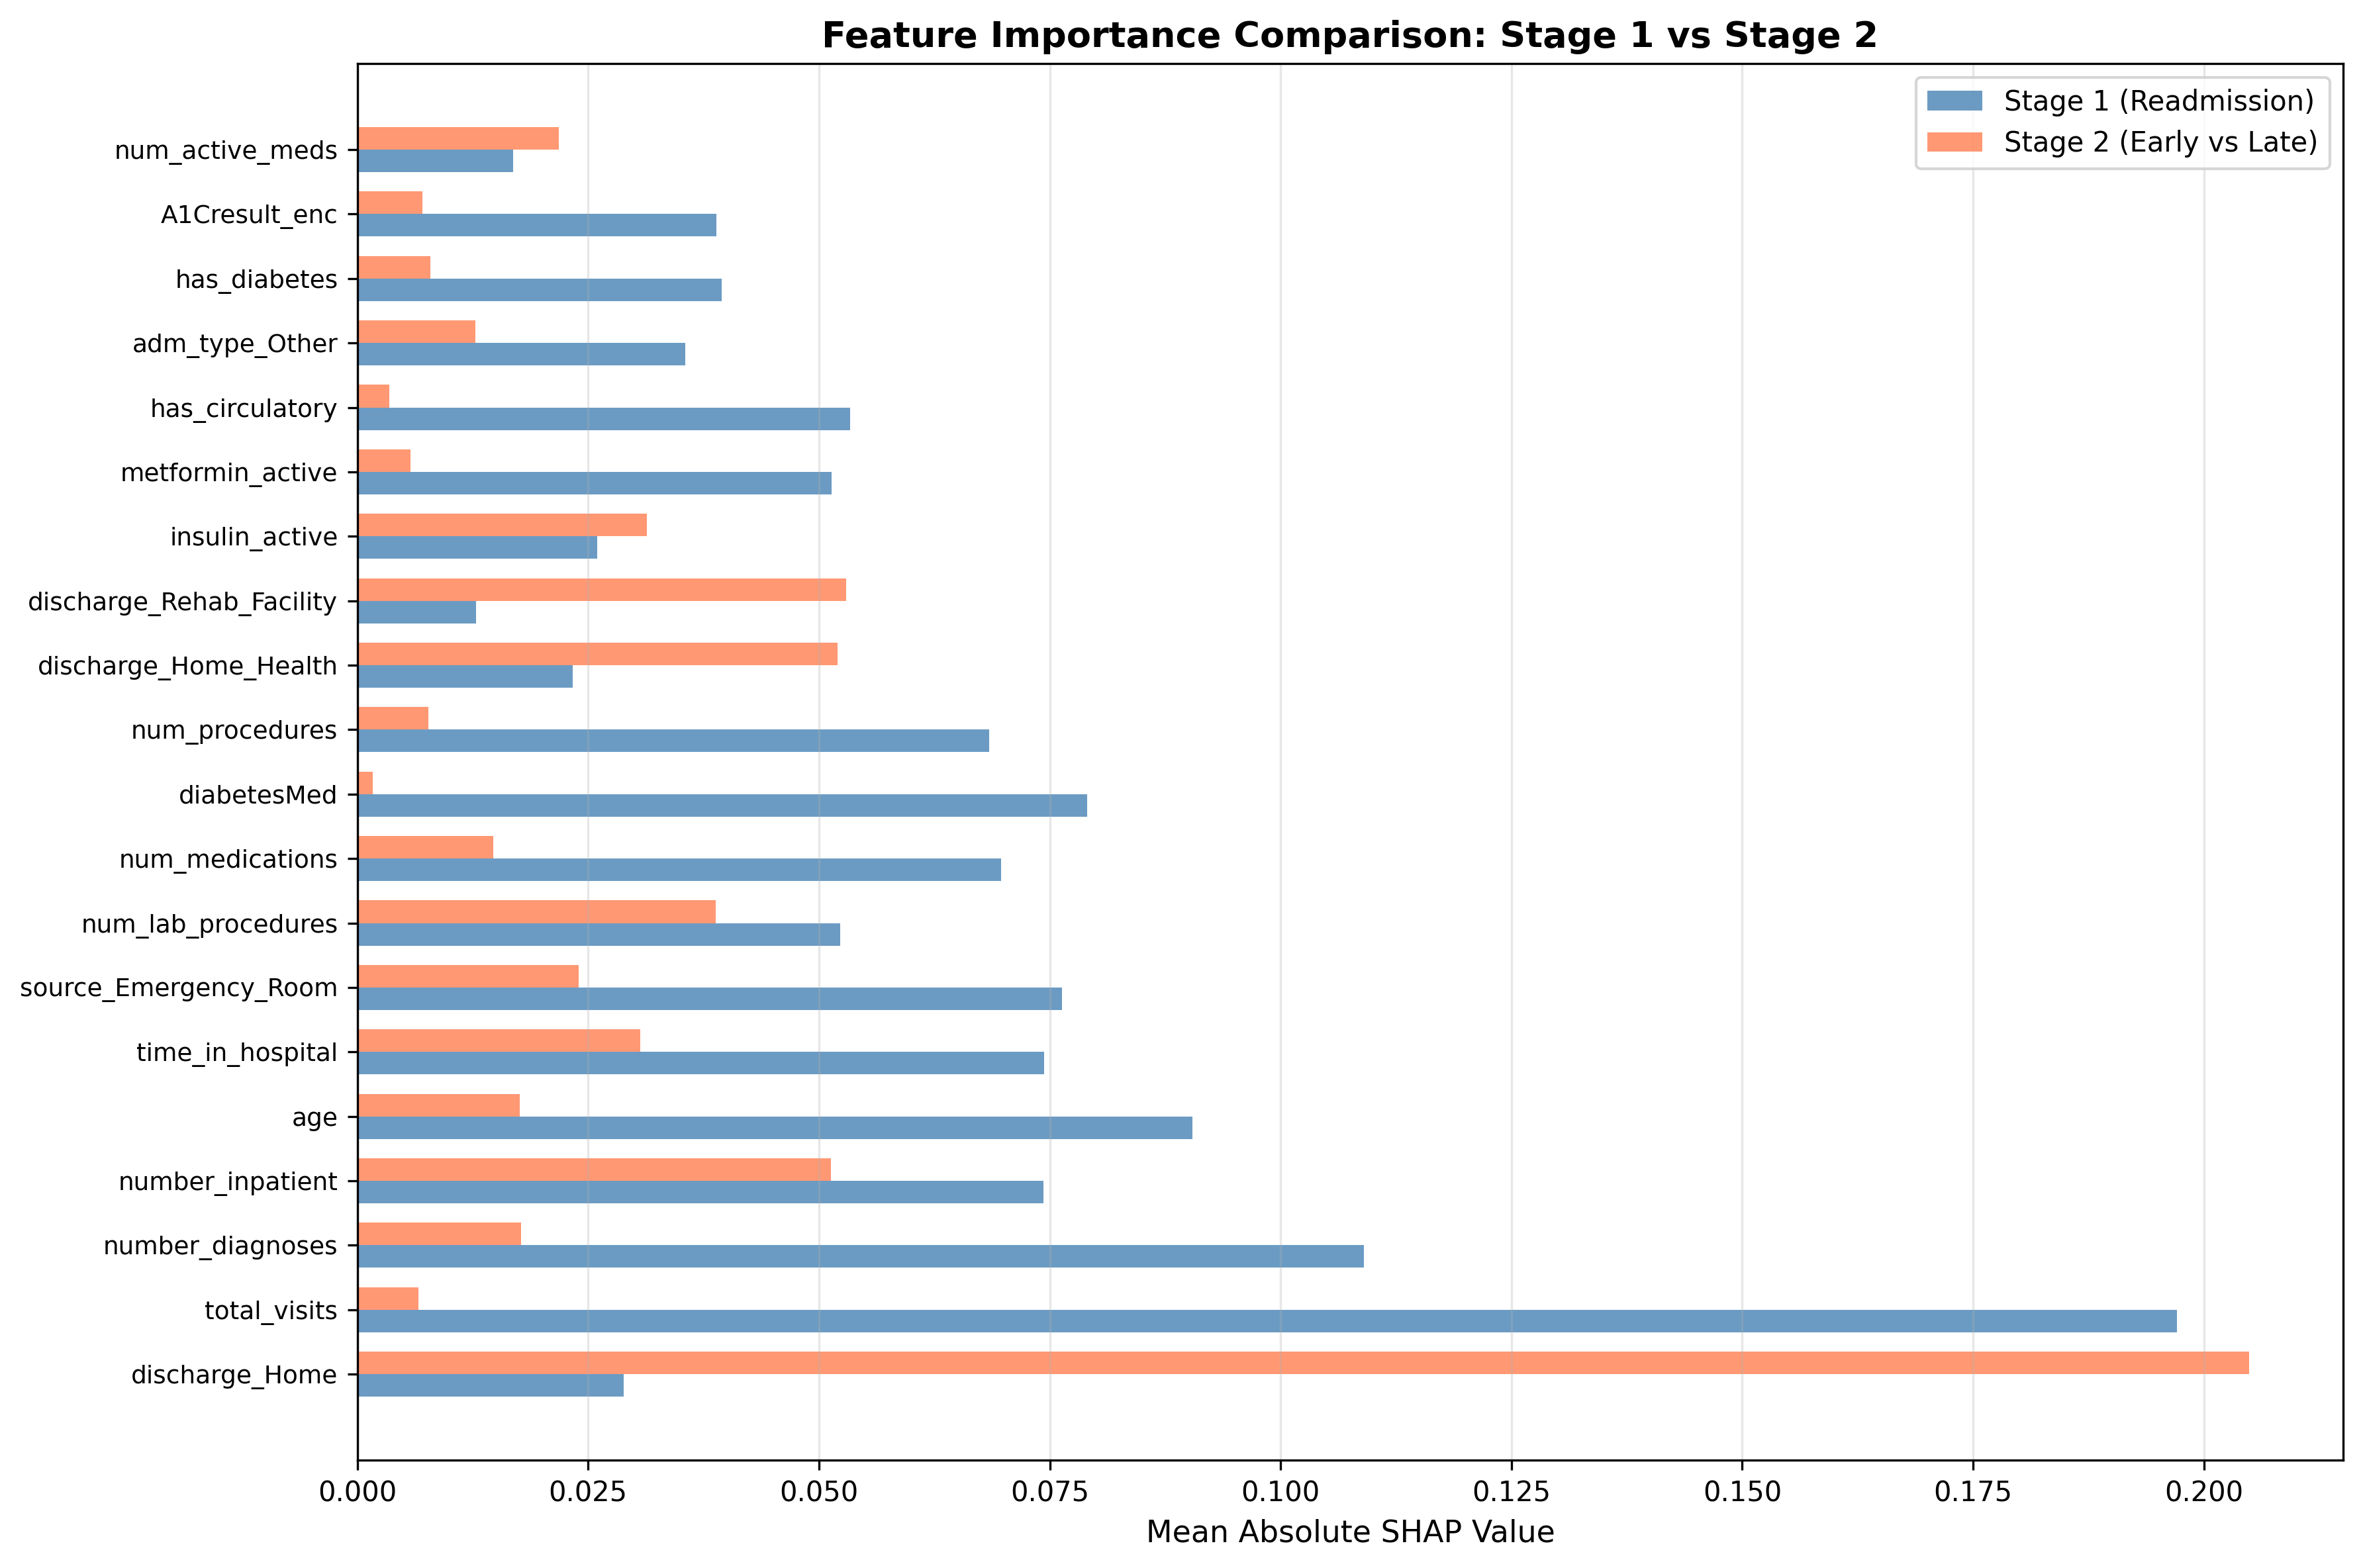

The data file committed next to this chart (first rows):
feature, stage1_importance, stage2_importance, total_importance
discharge_Home, 0.02887, 0.2049, 0.2337
total_visits, 0.1971, 0.006636, 0.2037
number_diagnoses, 0.1091, 0.01772, 0.1268
number_inpatient, 0.07429, 0.05132, 0.1256
age, 0.09044, 0.01763, 0.1081
time_in_hospital, 0.0744, 0.03066, 0.1051
source_Emergency_Room, 0.07632, 0.024, 0.1003
num_lab_procedures, 0.05233, 0.03879, 0.09112
num_medications, 0.06973, 0.01473, 0.08446
diabetesMed, 0.07907, 0.0017, 0.08077
num_procedures, 0.06841, 0.007721, 0.07613
discharge_Home_Health, 0.02334, 0.05198, 0.07532
discharge_Rehab_Facility, 0.01288, 0.05297, 0.06585
insulin_active, 0.02595, 0.03137, 0.05732
metformin_active, 0.05137, 0.005761, 0.05713
has_circulatory, 0.05336, 0.003477, 0.05683
adm_type_Other, 0.03554, 0.01276, 0.04831
has_diabetes, 0.03947, 0.007921, 0.04739
A1Cresult_enc, 0.03891, 0.007057, 0.04596
num_active_meds, 0.01688, 0.02185, 0.03873
